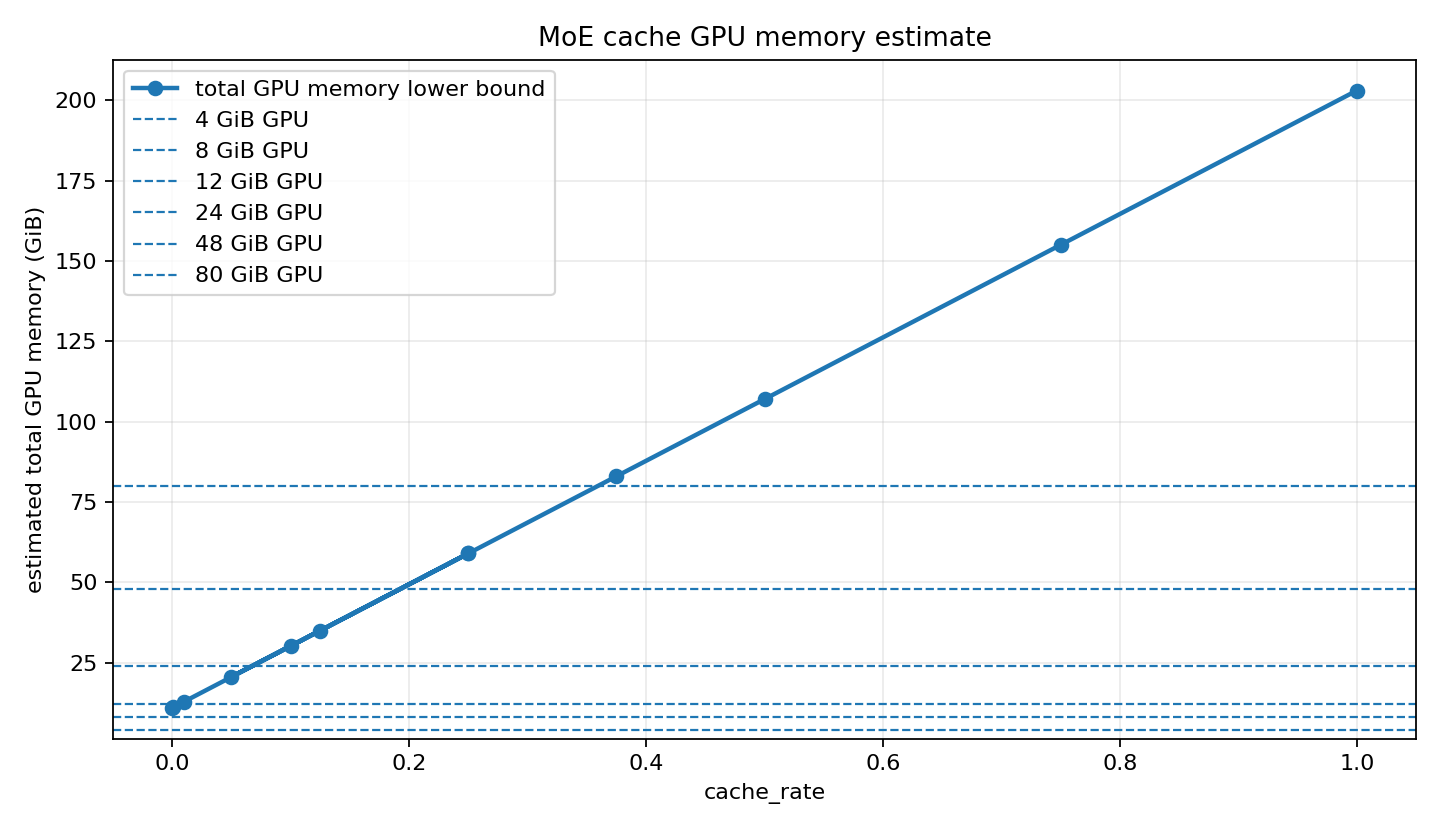

The table this chart was drawn from, first rows:
cache_rate, cache_slots, effective_cache_rate, cache_gib, lower_bound_total_gib, safety_margin_gib, estimated_total_gib, fit_4g, fit_8g, fit_12g, fit_24g, fit_48g, fit_80g
0.0, 0, 0.0, 0.0, 10.99, 0.0, 10.99, False, False, True, True, True, True
0.001, 2, 0.001302, 0.2501, 11.24, 0.0, 11.24, False, False, True, True, True, True
0.01, 15, 0.009766, 1.876, 12.87, 0.0, 12.87, False, False, False, True, True, True
0.25, 384, 0.25, 48.01, 59.01, 0.0, 59.01, False, False, False, False, False, True
0.05, 77, 0.05013, 9.628, 20.62, 0.0, 20.62, False, False, False, True, True, True
0.1, 154, 0.1003, 19.26, 30.25, 0.0, 30.25, False, False, False, False, True, True
0.125, 192, 0.125, 24.01, 35, 0.0, 35, False, False, False, False, True, True
0.25, 384, 0.25, 48.01, 59.01, 0.0, 59.01, False, False, False, False, False, True
0.375, 576, 0.375, 72.02, 83.01, 0.0, 83.01, False, False, False, False, False, False
0.5, 768, 0.5, 96.03, 107, 0.0, 107, False, False, False, False, False, False
0.75, 1152, 0.75, 144, 155, 0.0, 155, False, False, False, False, False, False
1.0, 1536, 1.0, 192.1, 203.1, 0.0, 203.1, False, False, False, False, False, False
